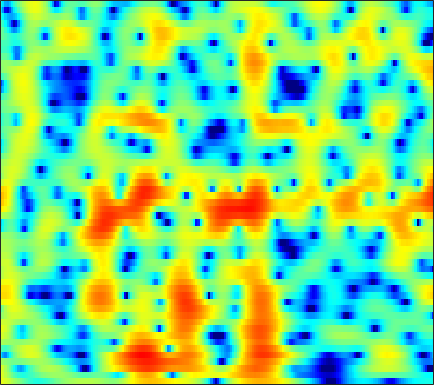

Source data for this figure (header and first rows):
4.025, 3.7301, 3.2998, 2.8309, 2.4533, 1.9189, 1.3453, 0.89414, 0.26814, -0.37938, -1.0446, -1.5288, -2.1487, -2.7128, -3.0822, -3.4694, -3.7144, -3.7903, -3.7501, -3.5558, -3.2218, -2.9019, -2.4273, -1.9237
3.677, 3.098, 2.243, 1.301, 0.5481, -0.4961, -1.536, -2.261, -3.069, -3.599, -3.787, -3.713, -3.396, -2.925, -2.525, -1.981, -1.458, -1.09, -0.6377, -0.2343, 0.116, 0.344, 0.6018, 0.8016
3.558, 2.849, 1.764, 0.4878, -0.6101, -2.294, -4.236, -5.806, -7.696, -8.455, -7.547, -6.284, -4.533, -2.991, -2.015, -0.9437, -0.09041, 0.4321, 0.9778, 1.379, 1.652, 1.778, 1.851, 1.815
1.331, 0.8911, 0.379, -0.02855, -0.2608, -0.4745, -0.5837, -0.6011, -0.539, -0.3806, -0.1352, 0.08812, 0.4087, 0.7302, 0.9458, 1.175, 1.322, 1.373, 1.351, 1.222, 0.9979, 0.7661, 0.3709, -0.1103
-6.037, -8.405, -9.426, -7.069, -4.962, -2.649, -0.9026, 0.1253, 1.204, 2.027, 2.65, 3, 3.331, 3.511, 3.548, 3.456, 3.201, 2.897, 2.331, 1.57, 0.6216, -0.2402, -1.582, -3.095
-1.828, -2.375, -2.565, -2.084, -1.436, -0.4514, 0.4978, 1.137, 1.865, 2.442, 2.882, 3.12, 3.31, 3.365, 3.316, 3.114, 2.735, 2.317, 1.561, 0.537, -0.7837, -2.023, -4.09, -6.743
1.514, 1.375, 1.189, 1.017, 0.9007, 0.7615, 0.6433, 0.5769, 0.5415, 0.5687, 0.6728, 0.7991, 0.9983, 1.194, 1.313, 1.398, 1.372, 1.259, 0.9679, 0.5163, -0.07218, -0.5936, -1.358, -2.181
3.302, 3.055, 2.556, 1.845, 1.16, 0.02277, -1.413, -2.689, -4.532, -5.994, -6.095, -5.196, -3.493, -1.889, -0.8883, 0.1372, 0.8523, 1.214, 1.49, 1.553, 1.436, 1.26, 0.9379, 0.5368
4.017, 3.721, 3.162, 2.387, 1.638, 0.3746, -1.258, -2.764, -5.061, -7.041, -7.143, -5.918, -3.869, -2.091, -1.044, 0.001587, 0.7017, 1.033, 1.276, 1.312, 1.165, 0.9557, 0.5801, 0.1183
2.963, 2.897, 2.766, 2.556, 2.336, 1.963, 1.525, 1.185, 0.7646, 0.4327, 0.2595, 0.2473, 0.3327, 0.4686, 0.5613, 0.6151, 0.5753, 0.4484, 0.1506, -0.2927, -0.895, -1.461, -2.373, -3.454
0.1947, 0.9051, 1.718, 2.323, 2.629, 2.86, 2.936, 2.907, 2.776, 2.573, 2.315, 2.096, 1.782, 1.427, 1.131, 0.7037, 0.2277, -0.1963, -0.8675, -1.676, -2.621, -3.453, -4.812, -6.53
-1.5, 0.2427, 1.845, 2.869, 3.362, 3.72, 3.804, 3.714, 3.437, 3.018, 2.469, 1.997, 1.308, 0.5899, 0.04695, -0.7016, -1.45, -1.997, -2.739, -3.511, -4.309, -4.929, -5.768, -6.655
3.674, 4.068, 4.496, 4.729, 4.76, 4.595, 4.172, 3.685, 2.812, 1.72, 0.4534, -0.5871, -1.982, -3.279, -4.157, -5.18, -6.121, -6.752, -7.537, -8.255, -8.797, -8.986, -8.976, -8.809
6.132, 6.144, 6.058, 5.816, 5.497, 4.856, 3.926, 3.002, 1.402, -0.7069, -3.42, -5.997, -10.33, -14.86, -15.69, -13.95, -13, -13.26, -14.87, -18.34, -24.32, -23.08, -16.92, -13.37
5.784, 5.866, 5.832, 5.618, 5.304, 4.667, 3.757, 2.885, 1.419, -0.4516, -2.743, -4.726, -7.49, -9.668, -10.44, -10.45, -10.11, -10.24, -10.88, -11.64, -12.12, -12.01, -11.18, -10.09
3.705, 4.077, 4.375, 4.439, 4.343, 4.026, 3.502, 2.98, 2.157, 1.186, 0.1321, -0.6514, -1.649, -2.522, -3.046, -3.635, -4.116, -4.387, -4.744, -5.093, -5.391, -5.561, -5.758, -5.909
1.708, 2.397, 3.014, 3.307, 3.367, 3.246, 2.923, 2.577, 2.047, 1.49, 0.9415, 0.5592, 0.1176, -0.2241, -0.4178, -0.6514, -0.9105, -1.074, -1.315, -1.643, -2.045, -2.408, -3.006, -3.769
1.614, 2.277, 2.831, 3.038, 2.974, 2.614, 2.001, 1.406, 0.4964, -0.3386, -0.9333, -1.116, -0.9853, -0.5785, -0.2221, 0.2722, 0.6471, 0.8092, 0.891, 0.8, 0.4945, 0.1197, -0.5901, -1.599
2.428, 2.791, 2.995, 2.869, 2.518, 1.69, 0.3863, -0.9843, -3.588, -7.494, -12.65, -12.5, -7.559, -3.977, -2.131, -0.3951, 0.8157, 1.42, 1.908, 2.116, 2.057, 1.85, 1.379, 0.7014
2.045, 2.211, 2.214, 1.95, 1.581, 0.8443, -0.2315, -1.237, -2.853, -4.6, -5.792, -5.816, -4.642, -3.021, -1.837, -0.5276, 0.428, 0.9749, 1.468, 1.694, 1.708, 1.594, 1.279, 0.8323
1.623, 1.677, 1.627, 1.431, 1.206, 0.7996, 0.2966, -0.1095, -0.6083, -1.026, -1.248, -1.243, -1.028, -0.6352, -0.2798, 0.2437, 0.6884, 0.9499, 1.188, 1.248, 1.128, 0.9176, 0.474, -0.1418
1.638, 1.581, 1.475, 1.319, 1.153, 0.8636, 0.5466, 0.2785, -0.03645, -0.2582, -0.3625, -0.3291, -0.1581, 0.1813, 0.4706, 0.8705, 1.28, 1.507, 1.679, 1.695, 1.495, 1.173, 0.5132, -0.4735
0.6675, 0.628, 0.6373, 0.6319, 0.5304, 0.255, -0.1911, -0.6568, -1.37, -2.021, -2.388, -2.372, -1.892, -1.058, -0.2941, 0.6487, 1.499, 2.025, 2.513, 2.765, 2.755, 2.561, 2.031, 1.151
-5.454, -4.053, -2.405, -1.454, -1.152, -1.296, -2.102, -3.081, -5.176, -8.458, -13.16, -14.55, -9.829, -5.673, -3.453, -1.112, 0.5513, 1.505, 2.5, 3.143, 3.495, 3.59, 3.471, 3.118
-6.216, -4.509, -2.645, -1.679, -1.416, -1.645, -2.476, -3.386, -5.053, -7.039, -8.687, -8.996, -7.817, -5.717, -4.182, -2.334, -0.6983, 0.2998, 1.444, 2.306, 2.913, 3.207, 3.394, 3.376
2.027, 1.758, 1.396, 1.004, 0.5696, -0.2055, -1.196, -2.147, -3.399, -4.69, -5.781, -6.307, -6.458, -6.009, -5.151, -3.786, -2.377, -1.282, -0.0609, 0.9484, 1.715, 2.112, 2.454, 2.563
5.616, 5.059, 4.22, 3.249, 2.408, 1.12, -0.3831, -1.689, -3.688, -6.026, -8.896, -11.5, -14.9, -14.12, -11.38, -7.768, -5.015, -3.414, -1.751, -0.5191, 0.3207, 0.7427, 1.045, 1.1
7.112, 6.494, 5.54, 4.349, 3.321, 1.698, -0.1582, -1.731, -4.091, -6.626, -9.317, -11.4, -13.28, -12.85, -10.71, -7.958, -5.454, -3.999, -2.534, -1.521, -0.9709, -0.8021, -0.914, -1.303
7.536, 7.017, 6.132, 4.978, 3.893, 2.115, -0.1001, -2.062, -5.169, -8.553, -11.11, -11.36, -9.966, -8.126, -6.818, -5.043, -3.642, -2.752, -1.899, -1.452, -1.451, -1.777, -2.726, -4.328
6.302, 6.171, 5.76, 5.047, 4.256, 2.845, 0.8518, -0.9776, -4.255, -8.49, -12.4, -11.73, -8.434, -5.841, -4.42, -3.093, -2.117, -1.645, -1.208, -1.107, -1.311, -1.716, -2.612, -4.12
2.357, 3.154, 3.771, 3.912, 3.752, 3.199, 2.331, 1.504, 0.2974, -0.8795, -1.805, -2.229, -2.481, -2.541, -2.509, -2.534, -2.601, -2.657, -2.723, -2.69, -2.601, -2.526, -2.484, -2.505
0.1495, 1.383, 2.511, 3.147, 3.372, 3.387, 3.158, 2.83, 2.279, 1.602, 0.8487, 0.239, -0.6655, -1.7, -2.641, -4.058, -5.749, -6.994, -8.159, -7.965, -6.695, -5.546, -4.174, -3.033
1.166, 1.744, 2.409, 2.921, 3.182, 3.358, 3.351, 3.217, 2.886, 2.379, 1.682, 1.024, -0.07249, -1.464, -2.825, -5.112, -8.424, -12.06, -19.94, -16.81, -10.72, -7.992, -5.531, -3.838
0.8779, 1.27, 1.79, 2.277, 2.577, 2.887, 3.034, 3.055, 2.912, 2.603, 2.105, 1.608, 0.7623, -0.2567, -1.177, -2.515, -3.955, -4.909, -5.827, -6.014, -5.593, -5.059, -4.265, -3.544
-1.29, -0.6159, 0.3066, 1.138, 1.681, 2.262, 2.677, 2.873, 2.984, 2.916, 2.682, 2.4, 1.897, 1.25, 0.7214, -0.06763, -0.8424, -1.404, -2.042, -2.548, -2.911, -3.104, -3.305, -3.476
-5.149, -3.415, -1.524, -0.03976, 0.8589, 1.792, 2.497, 2.867, 3.205, 3.351, 3.324, 3.196, 2.898, 2.44, 2.031, 1.38, 0.6662, 0.08473, -0.7021, -1.497, -2.271, -2.836, -3.593, -4.364
-5.983, -4.028, -1.974, -0.3827, 0.57, 1.61, 2.394, 2.864, 3.31, 3.593, 3.701, 3.671, 3.467, 3.101, 2.679, 1.983, 1.084, 0.3129, -0.8462, -2.092, -3.346, -4.243, -5.301, -6.256
-3, -2.131, -1, 0.009259, 0.6679, 1.438, 2.081, 2.517, 3.013, 3.424, 3.711, 3.821, 3.782, 3.515, 3.122, 2.334, 1.186, 0.0787, -1.775, -4.088, -6.748, -8.695, -10.23, -10.12
-2.045, -1.4, -0.6998, -0.1945, 0.05586, 0.2423, 0.4946, 0.7688, 1.434, 2.271, 3.119, 3.642, 4.099, 4.166, 3.993, 3.35, 2.255, 1.084, -1.064, -4.021, -8.329, -12.98, -17.51, -12.58
-3.526, -2.378, -1.606, -1.625, -2.179, -3.849, -6.344, -7.696, -5.394, -1.707, 1.092, 2.568, 3.886, 4.54, 4.708, 4.457, 3.784, 3.016, 1.672, 0.08866, -1.584, -2.698, -3.699, -4.035
-3.424, -2.439, -1.725, -1.768, -2.317, -3.715, -5.662, -6.5, -4.739, -1.706, 0.8076, 2.206, 3.472, 4.211, 4.404, 4.31, 3.834, 3.257, 2.278, 1.077, -0.1888, -1.118, -2.289, -3.166
-1.45, -1.036, -0.5749, -0.2696, -0.1478, -0.02777, 0.1297, 0.3849, 0.9582, 1.733, 2.539, 3.053, 3.547, 3.756, 3.703, 3.38, 2.726, 2.025, 0.8303, -0.6607, -2.444, -3.94, -6.087, -8.161
-1.034, -0.685, -0.1921, 0.3471, 0.7641, 1.285, 1.796, 2.175, 2.631, 3.046, 3.364, 3.521, 3.577, 3.398, 3.132, 2.524, 1.633, 0.7831, -0.6714, -2.494, -4.804, -6.998, -10.84, -17.05
-2.825, -2.299, -1.379, -0.3644, 0.3896, 1.317, 2.133, 2.643, 3.193, 3.572, 3.775, 3.808, 3.674, 3.339, 2.941, 2.199, 1.228, 0.3434, -1.048, -2.693, -4.575, -6.131, -8.287, -10.38
-9.037, -7.115, -4.321, -1.983, -0.5536, 0.9991, 2.174, 2.863, 3.547, 3.977, 4.173, 4.16, 3.94, 3.509, 3.017, 2.188, 1.162, 0.2517, -1.069, -2.481, -3.942, -5.007, -6.307, -7.464
-11.89, -8.456, -4.671, -1.934, -0.3552, 1.284, 2.511, 3.205, 3.873, 4.277, 4.428, 4.376, 4.092, 3.534, 2.945, 1.938, 0.6603, -0.44, -2.064, -3.76, -5.324, -6.306, -7.327, -7.968
-2.74, -2.077, -0.9305, 0.2721, 1.104, 2.082, 2.903, 3.381, 3.866, 4.159, 4.246, 4.176, 3.867, 3.264, 2.623, 1.435, -0.1979, -1.743, -4.354, -7.721, -11.57, -13.51, -13.01, -11.33
0.127, 0.4858, 0.9492, 1.41, 1.734, 2.119, 2.452, 2.704, 3.014, 3.287, 3.482, 3.536, 3.426, 3.083, 2.614, 1.646, 0.2456, -1.168, -3.657, -6.962, -10.98, -13.07, -12.02, -9.901
0.4757, 0.7081, 0.798, 0.6933, 0.5084, 0.1688, -0.1707, -0.2434, 0.008136, 0.6306, 1.429, 1.978, 2.531, 2.834, 2.83, 2.541, 1.959, 1.351, 0.3292, -0.7794, -1.775, -2.325, -2.759, -2.9
-1.078, -0.9046, -1.072, -1.807, -2.772, -4.779, -7.799, -10.34, -10, -6.128, -2.942, -1.184, 0.4899, 1.553, 2.04, 2.393, 2.442, 2.339, 2.082, 1.747, 1.422, 1.213, 1.022, 0.8844
-2.694, -2.469, -2.607, -3.289, -4.189, -5.976, -8.302, -9.809, -9.53, -6.861, -4.173, -2.566, -0.9479, 0.1533, 0.7333, 1.181, 1.344, 1.325, 1.22, 1.091, 1.015, 1.031, 1.167, 1.395
-2.254, -2.15, -2.313, -2.683, -3.069, -3.597, -3.971, -4.055, -3.768, -3.086, -2.18, -1.482, -0.6738, -0.07903, 0.1717, 0.2144, -0.03766, -0.4048, -1.066, -1.696, -1.983, -1.806, -1.097, -0.03978
-0.8223, -1.152, -1.744, -2.436, -2.933, -3.431, -3.619, -3.504, -2.992, -2.21, -1.343, -0.7227, -0.04931, 0.3418, 0.3761, 0.07024, -0.7681, -1.827, -4.082, -7.789, -12.92, -11.88, -6.3, -2.463
-0.5885, -1.486, -2.896, -4.647, -6.151, -8.251, -9.434, -8.791, -6.638, -4.297, -2.333, -1.187, -0.05468, 0.6257, 0.8545, 0.7598, 0.1652, -0.6377, -2.162, -4.044, -5.405, -5.125, -3.243, -1.045
-1.807, -3.02, -4.862, -7.121, -9.309, -13.39, -17.96, -15.35, -9.698, -5.834, -3.131, -1.619, -0.1395, 0.8522, 1.331, 1.619, 1.59, 1.397, 1.011, 0.5938, 0.326, 0.2935, 0.4956, 0.9156
-3.607, -5.004, -6.674, -7.834, -8.287, -8.312, -7.637, -6.672, -4.986, -3.126, -1.403, -0.2687, 0.973, 1.885, 2.357, 2.743, 2.872, 2.829, 2.6, 2.224, 1.756, 1.37, 0.8625, 0.4129
-5.98, -9.067, -14.81, -16.23, -12.31, -8.31, -5.567, -3.94, -2.101, -0.5353, 0.8119, 1.668, 2.614, 3.328, 3.699, 3.994, 4.037, 3.905, 3.501, 2.835, 1.867, 0.9269, -0.6441, -2.584
-4.202, -5.941, -8.059, -8.451, -7.351, -5.254, -3.289, -2.025, -0.5733, 0.6428, 1.666, 2.321, 3.04, 3.589, 3.884, 4.087, 4.064, 3.877, 3.389, 2.577, 1.372, 0.1444, -2.084, -5.353
